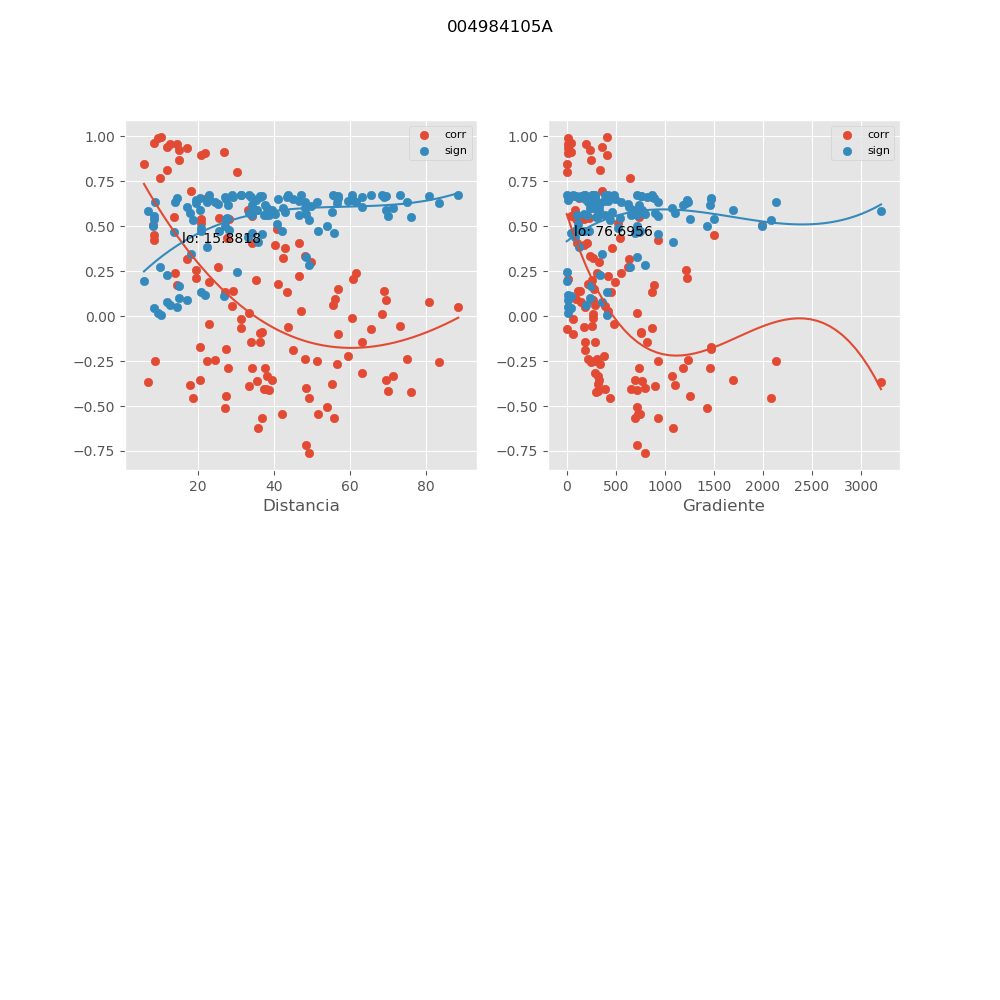

Data behind this chart, as committed beside it:
, mx_co, mx_di, mx_gr, mx_si
0, -0.4555, 18.79, 2081, 0.5345
1, 0.9936, 10.4, 413.6, 0.00857
2, -0.7587, 49.17, 796.8, 0.2862
3, 0.896, 20.92, 411.5, 0.133
4, 0.559, 34.23, 46.53, 0.4637
5, 0.324, 42.48, 268.5, 0.6037
6, 0.3345, 48.3, 236.2, 0.599
7, -0.07159, 65.46, 5.805, 0.671
8, -0.3314, 71.34, 320.4, 0.6004
9, -0.2566, 83.51, 243.8, 0.6301
10, -0.5088, 27.11, 1430, 0.4999
11, -0.6236, 35.8, 1087, 0.4122
12, 0.434, 27.68, 547.2, 0.5474
13, -0.2635, 56.6, 340, 0.6277
14, 0.05212, 88.51, 183.7, 0.6727
15, -0.3549, 20.59, 1690, 0.5895
16, 0.7998, 30.45, 2.51, 0.2431
17, -0.1697, 20.75, 1470, 0.6551
18, -0.2891, 27.95, 1456, 0.6181
19, -0.146, 33.91, 816.8, 0.6601
20, -0.4095, 38.86, 712.7, 0.5614
21, -0.5638, 55.72, 695, 0.4601
22, -0.01161, 60.47, 268.7, 0.6744
23, -0.05462, 73.17, 256.2, 0.6725
24, 0.9638, 8.409, 39.12, 0.0479
25, 0.9328, 17.1, 11.05, 0.08764
26, 0.2127, 19.54, 1226, 0.644
27, 0.028, 47.23, 420.4, 0.674
28, -0.4239, 76.04, 300.3, 0.5533
29, -0.7172, 48.53, 718.6, 0.3275
30, 0.9393, 11.9, 361.7, 0.07934
31, 0.5441, 25.73, 229.2, 0.4748
32, 0.409, 34.31, 207.1, 0.5617
33, 0.3931, 40.21, 176.7, 0.5703
34, -0.09911, 57.02, 68.81, 0.6679
35, -0.3177, 63.25, 293.3, 0.6064
36, -0.2359, 75.05, 213.9, 0.6369
37, -0.4448, 27.53, 1252, 0.5411
38, -0.566, 37.01, 935.2, 0.4584
39, 0.5204, 20.76, 522.5, 0.4918
40, -0.2406, 48.22, 309.9, 0.6354
41, 0.07736, 80.92, 147.8, 0.6704
42, -0.5427, 42.25, 723.6, 0.4758
43, -0.3315, 38.12, 1070, 0.6004
44, -0.09106, 36.89, 752.8, 0.6689
45, -0.2904, 37.74, 735.9, 0.6176
46, -0.4009, 48.4, 801.6, 0.5661
47, 0.3031, 49.75, 328.1, 0.6125
48, 0.2381, 61.54, 305.8, 0.6363
49, 0.9086, 22.06, 18.37, 0.1176
50, 0.9597, 14.59, 18.19, 0.05324
51, 0.01514, 33.5, 717.2, 0.6743
52, 0.3797, 43.03, 463.3, 0.5773
53, -0.2197, 59.57, 384.7, 0.6419
54, 0.5517, 13.83, 737.5, 0.4692
55, 0.6546, 22.43, 124.9, 0.3854
56, 0.5377, 28.33, 98.86, 0.4795
57, -0.1894, 45.13, 182.3, 0.6503
58, -0.2508, 51.35, 277.5, 0.6321
59, -0.1452, 63.17, 186, 0.6603
... 60 more rows
